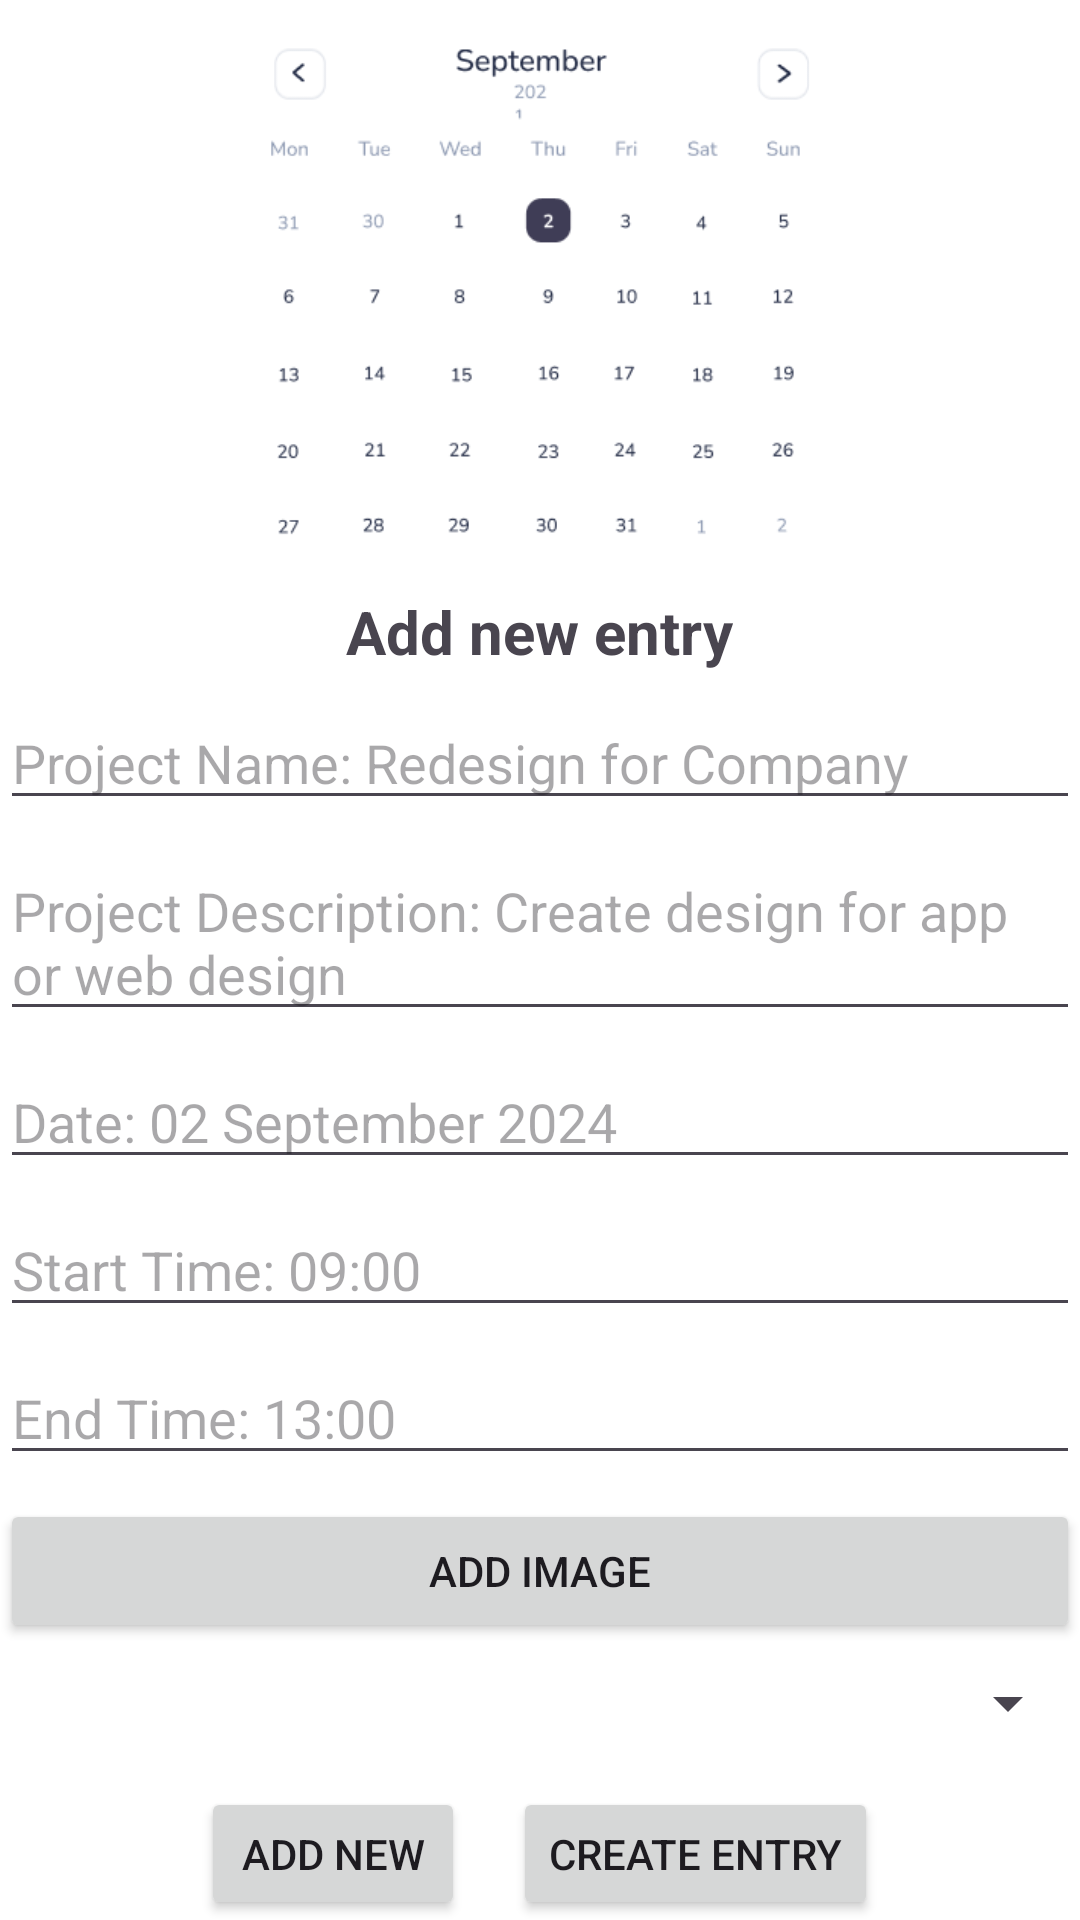

Produce the Android XML layout that renders to this screen, including the resource entries it uses.
<!-- AndroidManifest.xml: application theme Theme.MyApp -->
<!-- res/layout/fragment_views.xml -->
<LinearLayout xmlns:android="http://schemas.android.com/apk/res/android"
    xmlns:app="http://schemas.android.com/apk/res-auto"
    android:layout_width="match_parent"
    android:layout_height="match_parent"
    android:background="#FFFFFF"
    android:orientation="vertical">

    
    <LinearLayout
        android:layout_width="match_parent"
        android:layout_height="wrap_content"
        android:layout_marginTop="16dp"
        android:background="#0C48FB"
        android:gravity="center">


    </LinearLayout>

    

    <ImageView
        android:id="@+id/imageView5"
        android:layout_width="match_parent"
        android:layout_height="165dp"
        app:srcCompat="@drawable/group_4120" />

    <CalendarView
        android:id="@+id/calendarView"
        android:layout_width="match_parent"
        android:layout_height="228dp"
        android:layout_marginTop="16dp"
        android:visibility="gone" />

    
    <LinearLayout
        android:layout_width="match_parent"
        android:layout_height="wrap_content"
        android:layout_marginTop="16dp"
        android:orientation="vertical">

        
        <TextView
            android:layout_width="wrap_content"
            android:layout_height="wrap_content"
            android:layout_gravity="center"
            android:text="Add new entry"
            android:textSize="20sp"
            android:textStyle="bold" />

        
        <EditText
            android:id="@+id/editTextProjectName"
            android:layout_width="match_parent"
            android:layout_height="wrap_content"
            android:layout_marginTop="8dp"
            android:hint="Project Name: Redesign for Company" />

        
        <EditText
            android:id="@+id/editTextProjectDescription"
            android:layout_width="match_parent"
            android:layout_height="wrap_content"
            android:layout_marginTop="8dp"
            android:hint="Project Description: Create design for app or web design " />

        
        <EditText
            android:id="@+id/editTextDate"
            android:layout_width="match_parent"
            android:layout_height="wrap_content"
            android:layout_marginTop="8dp"
            android:hint="Date: 02 September 2024" />

        
        <EditText
            android:id="@+id/editTextStartTime"
            android:layout_width="match_parent"
            android:layout_height="wrap_content"
            android:layout_marginTop="8dp"
            android:hint="Start Time: 09:00" />

        
        <EditText
            android:id="@+id/editTextEndTime"
            android:layout_width="match_parent"
            android:layout_height="wrap_content"
            android:layout_marginTop="8dp"
            android:hint="End Time: 13:00" />

        
        <Button
            android:id="@+id/btnAddImage"
            android:layout_width="match_parent"
            android:layout_height="wrap_content"
            android:layout_marginTop="8dp"
            android:text="Add Image" />

        
        <Spinner
            android:id="@+id/spinnerCategory"
            android:layout_width="match_parent"
            android:layout_height="wrap_content"
            android:layout_marginTop="8dp" />

        
        <LinearLayout
            android:layout_width="match_parent"
            android:layout_height="wrap_content"
            android:layout_marginTop="16dp"
            android:gravity="center"
            android:orientation="horizontal">

            <Button
                android:id="@+id/btnAddNew"
                android:layout_width="wrap_content"
                android:layout_height="wrap_content"
                android:layout_marginEnd="16dp"
                android:text="Add New" />

            <Button
                android:id="@+id/btnCreateEntry"
                android:layout_width="wrap_content"
                android:layout_height="wrap_content"
                android:text="Create Entry" />
        </LinearLayout>
    </LinearLayout>

</LinearLayout>
<!-- resources referenced by this layout -->
<resources>
  <!-- drawable group_4120: png bitmap (drawable, 14701 bytes) -->
  <style name="Theme.MyApp" parent="Base.Theme.MyApp" />
  <style name="Base.Theme.MyApp" parent="Theme.Material3.DayNight.NoActionBar">
          
          <item name="colorPrimary">@color/blue</item>
          <item name="colorPrimaryVariant">@color/blue</item>
          <item name="android:statusBarColor">@color/blue</item>
      </style>
  <color name="blue">#1a9df1</color>
</resources>
